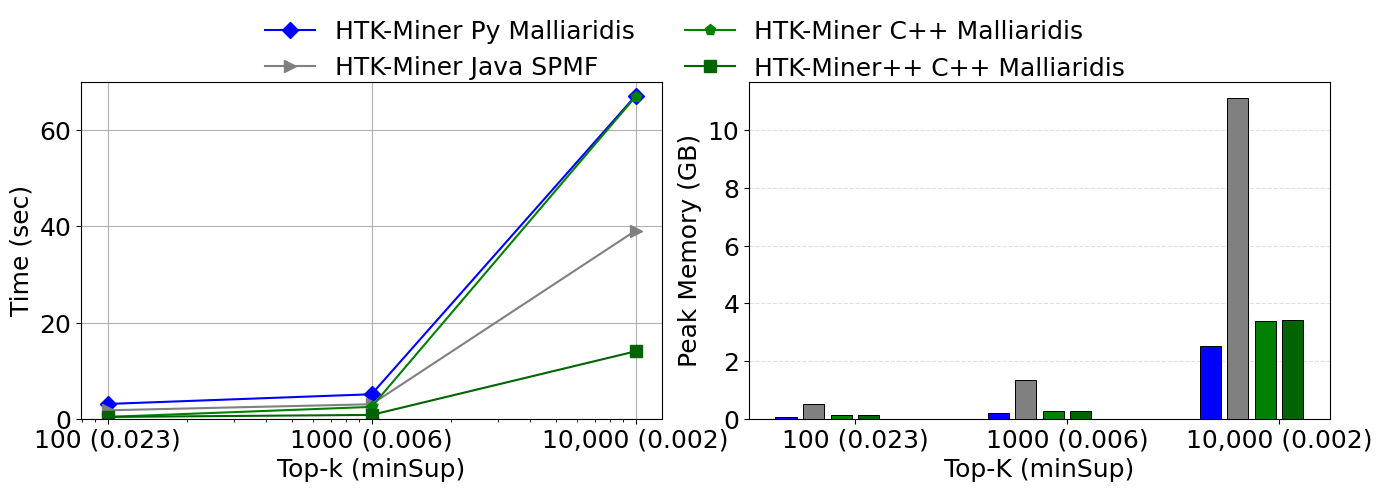
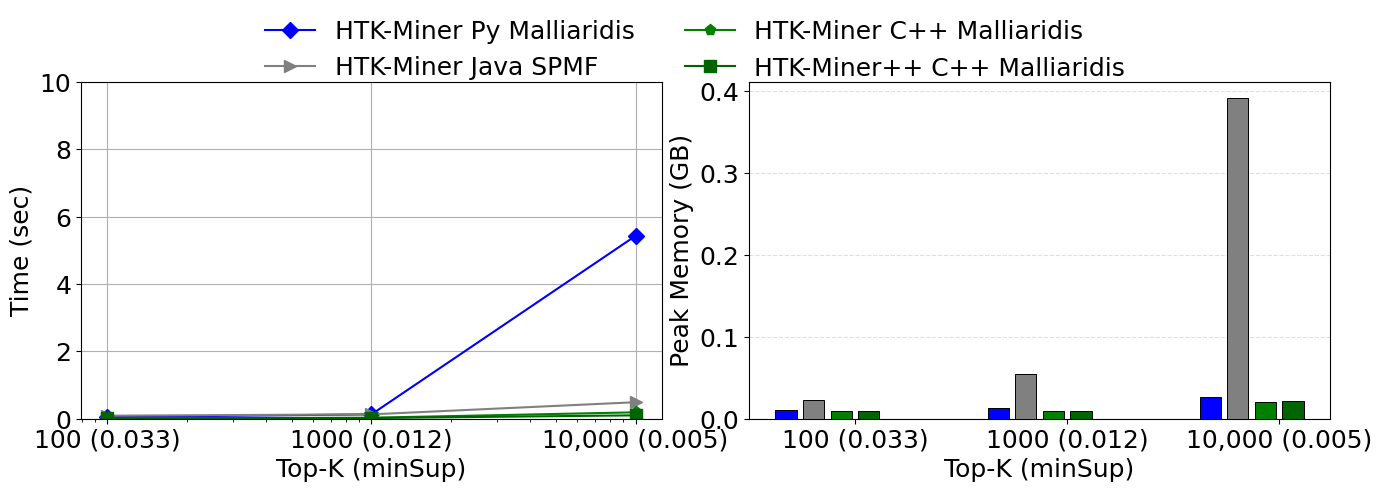
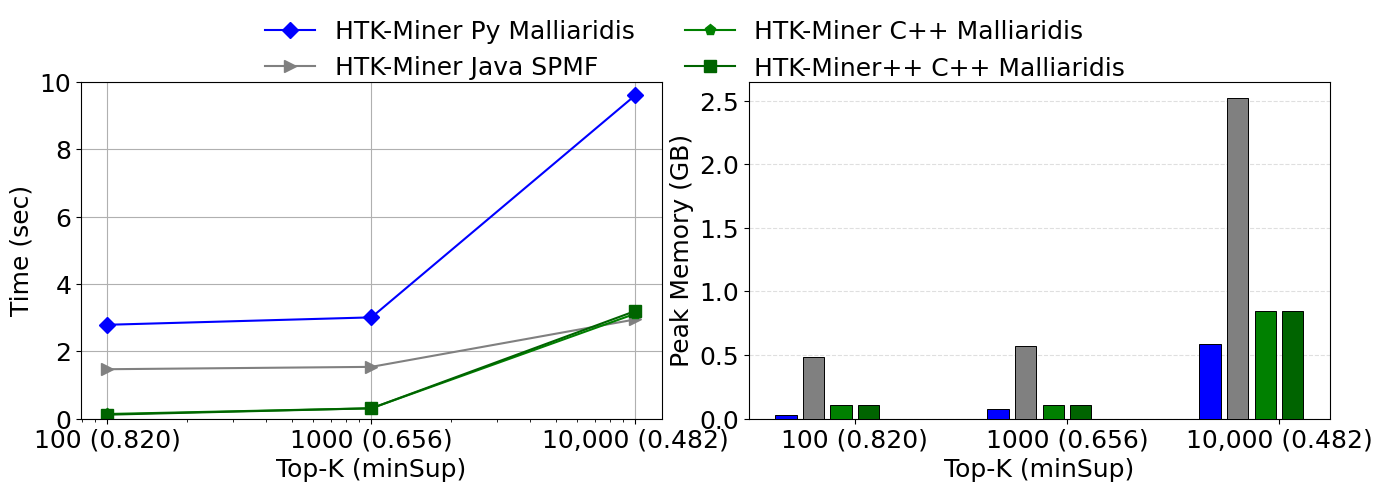
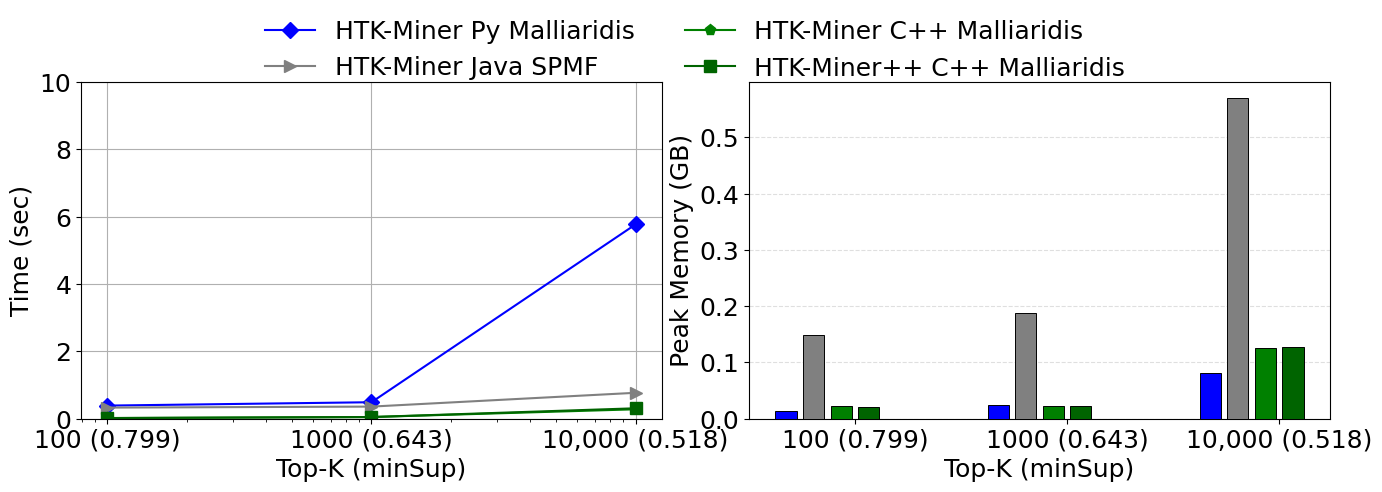

These charts were generated, in order, by the following Python code:
import math

import matplotlib
import matplotlib.pyplot as plt
import numpy as np

matplotlib.rcParams['pdf.fonttype'] = 42
matplotlib.rcParams['ps.fonttype'] = 42
matplotlib.rcParams["font.family"] = "Times New Roman"

algoFamily = "HTK-Miner"
algos = ['HTK-Miner Py Malliaridis', 'HTK-Miner Java SPMF', 'HTK-Miner C++ Malliaridis', 'HTK-Miner++ C++ Malliaridis']

colors = ['blue', 'gray', 'green', 'darkgreen'] 
markers = ['D', '>', 'p', 's']



dataset = "kosarak"
defaultFontSize = 18
#
# Common X-axis labels
x_labels = ["100 (0.023)", "1000 (0.006)", "10,000 (0.002)"]
#
runtime = {
    x_labels[0]: [3.07, 1.75, 0.37, 0.37],
    x_labels[1]: [5.09, 3.01, 2.46, 0.79],
    x_labels[2]: [67.12, 39.10, 66.95, 14.01],
}
#
peakMemory = {
    x_labels[0]: [0.072, 0.500, 0.121, 0.124],
    x_labels[1]: [0.210, 1.341, 0.269, 0.264],
    x_labels[2]: [2.532, 11.109, 3.382, 3.405],
}
#
# --- 1. Setup the Shared Figure Canvas ---
# figsize=(16, 6) gives plenty of width for side-by-side plots while maintaining height
fig, (ax1, ax2) = plt.subplots(1, 2, figsize=(14, 5))
fig.canvas.manager.set_window_title(algoFamily + '-' + dataset)
#
# ==========================================================
# LEFT PLOT (ax1): Execution Time (Line Chart)
# ==========================================================
ax1.set_xlabel("Top-k (minSup)", fontsize=defaultFontSize)
ax1.set_ylim(0, 70)
ax1.set_xscale('log')
x_numeric = [100, 1000, 10000]
#
ax1.set_xticks(x_numeric)
ax1.set_xticklabels(x_labels, fontsize=defaultFontSize)
ax1.tick_params(axis='y', labelsize=defaultFontSize) 
ax1.set_ylabel("Time (sec)", fontsize=defaultFontSize)
#
ax1.plot(x_numeric, [runtime[key][0] for key in runtime], marker=markers[0], linestyle='-', label=algos[0], markersize=8, color=colors[0])
ax1.plot(x_numeric, [runtime[key][1] for key in runtime], marker=markers[1], linestyle='-', label=algos[1], markersize=8, color=colors[1])
ax1.plot(x_numeric, [runtime[key][2] for key in runtime], marker=markers[2], linestyle='-', label=algos[2], markersize=8, color=colors[2])
ax1.plot(x_numeric, [runtime[key][3] for key in runtime], marker=markers[3], linestyle='-', label=algos[3], markersize=8, color=colors[3])
#
ax1.grid(True)
#
# ==========================================================
# RIGHT PLOT (ax2): Peak Memory (Grouped Bar Chart)
# ==========================================================
#
bar_width = 0.10
gap = 0.03  
indices = np.arange(len(x_labels))
#
for i, k in enumerate(x_labels):
    for j, algo in enumerate(algos):
        x_pos = indices[i] + (j - 2.5) * (bar_width + gap)
        m = peakMemory[k][j]
        
        if m is None: # Timeout (>1,000 s)
            ax2.text(x_pos, 0, 'Timeout (>1,000 s)', ha='center', va='bottom', color=colors[j], 
                    fontsize=defaultFontSize, fontweight='normal', rotation=90, zorder=4)
            ax2.bar(x_pos, 0, bar_width, color=colors[j])
        elif m == 99.999: # Special marker for the 12 GB cap (indicating Out of Memory)    
            ax2.text(x_pos, 0, 'Out of Memory (>12 GB)', ha='center', va='bottom', color=colors[j], 
                    fontsize=defaultFontSize, fontweight='normal', rotation=90, zorder=4)
            ax2.bar(x_pos, 0, bar_width, color=colors[j])
        elif m == -1: # Special marker for Not FIMI. Format not supported
            ax2.text(x_pos, 0, 'Format not supported', ha='center', va='bottom', color=colors[j], 
                    fontsize=defaultFontSize, fontweight='normal', rotation=90, zorder=4)
            ax2.bar(x_pos, 0, bar_width, color=colors[j])
        elif m == -2: # Special marker for 1-itemset FI exceeding 128
            ax2.text(x_pos, 0, 'Bitset Overflow (>128)', ha='center', va='bottom', color=colors[j], 
                    fontsize=defaultFontSize, fontweight='normal', rotation=90, zorder=4)
            ax2.bar(x_pos, 0, bar_width, color=colors[j])
        else:
            ax2.bar(x_pos, m, bar_width, color=colors[j], edgecolor='black', linewidth=0.7, zorder=3)

ax2.set_yscale('linear')
ax2.set_ylabel('Peak Memory (GB)', fontsize=defaultFontSize)
ax2.tick_params(axis='y', labelsize=defaultFontSize)
ax2.set_xticks(indices)
ax2.set_xticklabels(x_labels, fontsize=defaultFontSize)
ax2.set_xlabel('Top-K (minSup)', fontsize=defaultFontSize)
ax2.grid(axis='y', which='both', linestyle='--', alpha=0.4, zorder=1)
#
# ==========================================================
# UNIFIED LEGEND & LAYOUT RENDERING
# ==========================================================
# Extract the handles and labels from the left plot (ax1)
handles, labels = ax1.get_legend_handles_labels()
#
# Create a single, overarching legend attached to the Figure (not an individual axis)
# ncol=3 spreads the 6 algorithms into 2 clean rows across the wide top span
fig.legend(handles, labels, fontsize=defaultFontSize, loc='upper center', bbox_to_anchor=(0.5, 1), 
           ncol=2, fancybox=False, shadow=False, frameon=False)
#
# Apply tight layout FIRST to calculate boundaries
plt.tight_layout()
#
# Adjust the top margin to create space for the shared legend
# wspace creates a slight gap between the two side-by-side charts
fig.subplots_adjust(top=0.83, wspace=0.15)
#
# Save and Show
plt.savefig('fig_' + algoFamily + '_' + dataset + '.pdf', format='pdf', bbox_inches='tight')






dataset = "L-0023"
defaultFontSize = 18
#
# Common X-axis labels
x_labels = ["100 (0.033)", "1000 (0.012)", "10,000 (0.005)"]
#
runtime = {
    x_labels[0]: [0.05, 0.09, 0.01, 0.01],
    x_labels[1]: [0.13, 0.13, 0.03, 0.02],
    x_labels[2]: [5.43, 0.49, 0.19, 0.10],
}
#
peakMemory = {
    x_labels[0]: [0.011, 0.023, 0.009, 0.009],
    x_labels[1]: [0.013, 0.055, 0.010, 0.010],
    x_labels[2]: [0.027, 0.391, 0.020, 0.022],
}
#
# --- 1. Setup the Shared Figure Canvas ---
# figsize=(16, 6) gives plenty of width for side-by-side plots while maintaining height
fig, (ax1, ax2) = plt.subplots(1, 2, figsize=(14, 5))
fig.canvas.manager.set_window_title(algoFamily + '-' + dataset)
#
# ==========================================================
# LEFT PLOT (ax1): Execution Time (Line Chart)
# ==========================================================
ax1.set_xlabel("Top-K (minSup)", fontsize=defaultFontSize)
ax1.set_ylim(0, 10)
ax1.set_xscale('log')
x_numeric = [100, 1000, 10000]
#
ax1.set_xticks(x_numeric)
ax1.set_xticklabels(x_labels, fontsize=defaultFontSize)
ax1.tick_params(axis='y', labelsize=defaultFontSize) 
ax1.set_ylabel("Time (sec)", fontsize=defaultFontSize)
#
ax1.plot(x_numeric, [runtime[key][0] for key in runtime], marker=markers[0], linestyle='-', label=algos[0], markersize=8, color=colors[0])
ax1.plot(x_numeric, [runtime[key][1] for key in runtime], marker=markers[1], linestyle='-', label=algos[1], markersize=8, color=colors[1])
ax1.plot(x_numeric, [runtime[key][2] for key in runtime], marker=markers[2], linestyle='-', label=algos[2], markersize=8, color=colors[2])
ax1.plot(x_numeric, [runtime[key][3] for key in runtime], marker=markers[3], linestyle='-', label=algos[3], markersize=8, color=colors[3])
#
ax1.grid(True)
#
# ==========================================================
# RIGHT PLOT (ax2): Peak Memory (Grouped Bar Chart)
# ==========================================================
#
bar_width = 0.10
gap = 0.03  
indices = np.arange(len(x_labels))
#
for i, k in enumerate(x_labels):
    for j, algo in enumerate(algos):
        x_pos = indices[i] + (j - 2.5) * (bar_width + gap)
        m = peakMemory[k][j]
        
        if m is None: # Timeout (>1,000 s)
            ax2.text(x_pos, 0, 'Timeout (>1,000 s)', ha='center', va='bottom', color=colors[j], 
                    fontsize=defaultFontSize, fontweight='normal', rotation=90, zorder=4)
            ax2.bar(x_pos, 0, bar_width, color=colors[j])
        elif m == 99.999: # Special marker for the 12 GB cap (indicating Out of Memory)    
            ax2.text(x_pos, 0, 'Out of Memory (>12 GB)', ha='center', va='bottom', color=colors[j], 
                    fontsize=defaultFontSize, fontweight='normal', rotation=90, zorder=4)
            ax2.bar(x_pos, 0, bar_width, color=colors[j])
        elif m == -1: # Special marker for Not FIMI. Format not supported
            ax2.text(x_pos, 0, 'Format not supported', ha='center', va='bottom', color=colors[j], 
                    fontsize=defaultFontSize, fontweight='normal', rotation=90, zorder=4)
            ax2.bar(x_pos, 0, bar_width, color=colors[j])
        else:
            ax2.bar(x_pos, m, bar_width, color=colors[j], edgecolor='black', linewidth=0.7, zorder=3)

ax2.set_yscale('linear')
ax2.set_ylabel('Peak Memory (GB)', fontsize=defaultFontSize)
ax2.tick_params(axis='y', labelsize=defaultFontSize)
ax2.set_xticks(indices)
ax2.set_xticklabels(x_labels, fontsize=defaultFontSize)
ax2.set_xlabel('Top-K (minSup)', fontsize=defaultFontSize)
ax2.grid(axis='y', which='both', linestyle='--', alpha=0.4, zorder=1)
#
# ==========================================================
# UNIFIED LEGEND & LAYOUT RENDERING
# ==========================================================
# Extract the handles and labels from the left plot (ax1)
handles, labels = ax1.get_legend_handles_labels()
#
# Create a single, overarching legend attached to the Figure (not an individual axis)
# ncol=3 spreads the 6 algorithms into 2 clean rows across the wide top span
fig.legend(handles, labels, fontsize=defaultFontSize, loc='upper center', bbox_to_anchor=(0.5, 1), 
           ncol=2, fancybox=False, shadow=False, frameon=False)
#
# Apply tight layout FIRST to calculate boundaries
plt.tight_layout()
#
# Adjust the top margin to create space for the shared legend
# wspace creates a slight gap between the two side-by-side charts
fig.subplots_adjust(top=0.83, wspace=0.15)
#
# Save and Show
plt.savefig('fig_' + algoFamily + '_' + dataset + '.pdf', format='pdf', bbox_inches='tight')



dataset = "accidents"
defaultFontSize = 18
#
# Common X-axis labels
x_labels = ["100 (0.820)", "1000 (0.656)", "10,000 (0.482)"]
#
runtime = {
    x_labels[0]: [2.79, 1.47, 0.14, 0.12],
    x_labels[1]: [3.01, 1.54, 0.31, 0.31],
    x_labels[2]: [9.61, 2.95, 3.12, 3.20],
}
#
peakMemory = {
    x_labels[0]: [0.027, 0.486, 0.105, 0.104],
    x_labels[1]: [0.075, 0.575, 0.105, 0.106],
    x_labels[2]: [0.589, 2.520, 0.850, 0.849],
}
#
# --- 1. Setup the Shared Figure Canvas ---
# figsize=(16, 6) gives plenty of width for side-by-side plots while maintaining height
fig, (ax1, ax2) = plt.subplots(1, 2, figsize=(14, 5))
fig.canvas.manager.set_window_title(algoFamily + '-' + dataset)
#
# ==========================================================
# LEFT PLOT (ax1): Execution Time (Line Chart)
# ==========================================================
ax1.set_xlabel("Top-K (minSup)", fontsize=defaultFontSize)
ax1.set_ylim(0, 10)
ax1.set_xscale('log')
x_numeric = [100, 1000, 10000]
#
ax1.set_xticks(x_numeric)
ax1.set_xticklabels(x_labels, fontsize=defaultFontSize)
ax1.tick_params(axis='y', labelsize=defaultFontSize) 
ax1.set_ylabel("Time (sec)", fontsize=defaultFontSize)
#
ax1.plot(x_numeric, [runtime[key][0] for key in runtime], marker=markers[0], linestyle='-', label=algos[0], markersize=8, color=colors[0])
ax1.plot(x_numeric, [runtime[key][1] for key in runtime], marker=markers[1], linestyle='-', label=algos[1], markersize=8, color=colors[1])
ax1.plot(x_numeric, [runtime[key][2] for key in runtime], marker=markers[2], linestyle='-', label=algos[2], markersize=8, color=colors[2])
ax1.plot(x_numeric, [runtime[key][3] for key in runtime], marker=markers[3], linestyle='-', label=algos[3], markersize=8, color=colors[3])
#
ax1.grid(True)
#
# ==========================================================
# RIGHT PLOT (ax2): Peak Memory (Grouped Bar Chart)
# ==========================================================
#
bar_width = 0.10
gap = 0.03  
indices = np.arange(len(x_labels))
#
for i, k in enumerate(x_labels):
    for j, algo in enumerate(algos):
        x_pos = indices[i] + (j - 2.5) * (bar_width + gap)
        m = peakMemory[k][j]
        
        if m is None: # Timeout (>1,000 s)
            ax2.text(x_pos, 0, 'Timeout (>1,000 s)', ha='center', va='bottom', color=colors[j], 
                    fontsize=defaultFontSize, fontweight='normal', rotation=90, zorder=4)
            ax2.bar(x_pos, 0, bar_width, color=colors[j])
        elif m == 99.999: # Special marker for the 12 GB cap (indicating Out of Memory)    
            ax2.text(x_pos, 0, 'Out of Memory (>12 GB)', ha='center', va='bottom', color=colors[j], 
                    fontsize=defaultFontSize, fontweight='normal', rotation=90, zorder=4)
            ax2.bar(x_pos, 0, bar_width, color=colors[j])
        elif m == -1: # Special marker for Not FIMI. Format not supported
            ax2.text(x_pos, 0, 'Format not supported', ha='center', va='bottom', color=colors[j], 
                    fontsize=defaultFontSize, fontweight='normal', rotation=90, zorder=4)
            ax2.bar(x_pos, 0, bar_width, color=colors[j])
        else:
            ax2.bar(x_pos, m, bar_width, color=colors[j], edgecolor='black', linewidth=0.7, zorder=3)

ax2.set_yscale('linear')
ax2.set_ylabel('Peak Memory (GB)', fontsize=defaultFontSize)
ax2.tick_params(axis='y', labelsize=defaultFontSize)
ax2.set_xticks(indices)
ax2.set_xticklabels(x_labels, fontsize=defaultFontSize)
ax2.set_xlabel('Top-K (minSup)', fontsize=defaultFontSize)
ax2.grid(axis='y', which='both', linestyle='--', alpha=0.4, zorder=1)
#
# ==========================================================
# UNIFIED LEGEND & LAYOUT RENDERING
# ==========================================================
# Extract the handles and labels from the left plot (ax1)
handles, labels = ax1.get_legend_handles_labels()
#
# Create a single, overarching legend attached to the Figure (not an individual axis)
# ncol=3 spreads the 6 algorithms into 2 clean rows across the wide top span
fig.legend(handles, labels, fontsize=defaultFontSize, loc='upper center', bbox_to_anchor=(0.5, 1), 
           ncol=2, fancybox=False, shadow=False, frameon=False)
#
# Apply tight layout FIRST to calculate boundaries
plt.tight_layout()
#
# Adjust the top margin to create space for the shared legend
# wspace creates a slight gap between the two side-by-side charts
fig.subplots_adjust(top=0.83, wspace=0.15)
#
# Save and Show
plt.savefig('fig_' + algoFamily + '_' + dataset + '.pdf', format='pdf', bbox_inches='tight')




dataset = "T16I20D100K"
defaultFontSize = 18
#
# Common X-axis labels
x_labels = ["100 (0.799)", "1000 (0.643)", "10,000 (0.518)"]
#
runtime = {
    x_labels[0]: [0.39, 0.33, 0.02, 0.02],
    x_labels[1]: [0.49, 0.36, 0.05, 0.05],
    x_labels[2]: [5.77, 0.77, 0.28, 0.31],
}
#
peakMemory = {
    x_labels[0]: [0.014, 0.148, 0.023, 0.021],
    x_labels[1]: [0.025, 0.188, 0.023, 0.022],
    x_labels[2]: [0.082, 0.570, 0.125, 0.128],
}
#
# --- 1. Setup the Shared Figure Canvas ---
fig, (ax1, ax2) = plt.subplots(1, 2, figsize=(14, 5))
fig.canvas.manager.set_window_title(algoFamily + '-' + dataset)
#
# ==========================================================
# LEFT PLOT (ax1): Execution Time (Line Chart)
# ==========================================================
ax1.set_xlabel("Top-K (minSup)", fontsize=defaultFontSize)
ax1.set_ylim(0, 10)
ax1.set_xscale('log')
x_numeric = [100, 1000, 10000]
#
ax1.set_xticks(x_numeric)
ax1.set_xticklabels(x_labels, fontsize=defaultFontSize)
ax1.tick_params(axis='y', labelsize=defaultFontSize) 
ax1.set_ylabel("Time (sec)", fontsize=defaultFontSize)
#
ax1.plot(x_numeric, [runtime[key][0] for key in runtime], marker=markers[0], linestyle='-', label=algos[0], markersize=8, color=colors[0])
ax1.plot(x_numeric, [runtime[key][1] for key in runtime], marker=markers[1], linestyle='-', label=algos[1], markersize=8, color=colors[1])
ax1.plot(x_numeric, [runtime[key][2] for key in runtime], marker=markers[2], linestyle='-', label=algos[2], markersize=8, color=colors[2])
ax1.plot(x_numeric, [runtime[key][3] for key in runtime], marker=markers[3], linestyle='-', label=algos[3], markersize=8, color=colors[3])
#
ax1.grid(True)
#
# ==========================================================
# RIGHT PLOT (ax2): Peak Memory (Grouped Bar Chart)
# ==========================================================
#
bar_width = 0.10
gap = 0.03  
indices = np.arange(len(x_labels))
#
for i, k in enumerate(x_labels):
    for j, algo in enumerate(algos):
        x_pos = indices[i] + (j - 2.5) * (bar_width + gap)
        m = peakMemory[k][j]
        
        if m is None: # Timeout (>1,000 s)
            ax2.text(x_pos, 0, 'Timeout (>1,000 s)', ha='center', va='bottom', color=colors[j], 
                    fontsize=defaultFontSize, fontweight='normal', rotation=90, zorder=4)
            ax2.bar(x_pos, 0, bar_width, color=colors[j])
        elif m == 99.999: # Special marker for the 12 GB cap (indicating Out of Memory)    
            ax2.text(x_pos, 0, 'Out of Memory (>12 GB)', ha='center', va='bottom', color=colors[j], 
                    fontsize=defaultFontSize, fontweight='normal', rotation=90, zorder=4)
            ax2.bar(x_pos, 0, bar_width, color=colors[j])
        elif m == -1: # Special marker for Not FIMI. Format not supported
            ax2.text(x_pos, 0, 'Format not supported', ha='center', va='bottom', color=colors[j], 
                    fontsize=defaultFontSize, fontweight='normal', rotation=90, zorder=4)
            ax2.bar(x_pos, 0, bar_width, color=colors[j])
        else:
            ax2.bar(x_pos, m, bar_width, color=colors[j], edgecolor='black', linewidth=0.7, zorder=3)

ax2.set_yscale('linear')
ax2.set_ylabel('Peak Memory (GB)', fontsize=defaultFontSize)
ax2.tick_params(axis='y', labelsize=defaultFontSize)
ax2.set_xticks(indices)
ax2.set_xticklabels(x_labels, fontsize=defaultFontSize)
ax2.set_xlabel('Top-K (minSup)', fontsize=defaultFontSize)
ax2.grid(axis='y', which='both', linestyle='--', alpha=0.4, zorder=1)
#
# ==========================================================
# UNIFIED LEGEND & LAYOUT RENDERING
# ==========================================================
# Extract the handles and labels from the left plot (ax1)
handles, labels = ax1.get_legend_handles_labels()
#
# Create a single, overarching legend attached to the Figure (not an individual axis)
fig.legend(handles, labels, fontsize=defaultFontSize, loc='upper center', bbox_to_anchor=(0.5, 1), 
           ncol=2, fancybox=False, shadow=False, frameon=False)
#
# Apply tight layout FIRST to calculate boundaries
plt.tight_layout()
#
# Adjust the top margin to create space for the shared legend
# wspace creates a slight gap between the two side-by-side charts
fig.subplots_adjust(top=0.83, wspace=0.15)
#
# Save and Show
plt.savefig('fig_' + algoFamily + '_' + dataset + '.pdf', format='pdf', bbox_inches='tight')




plt.show()
